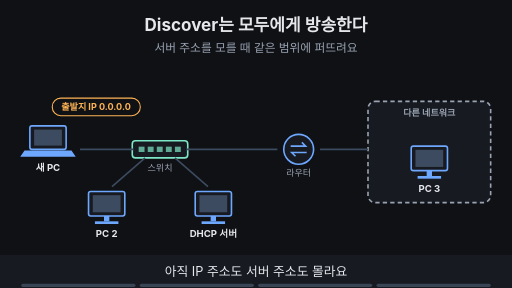
t = 0.00 s
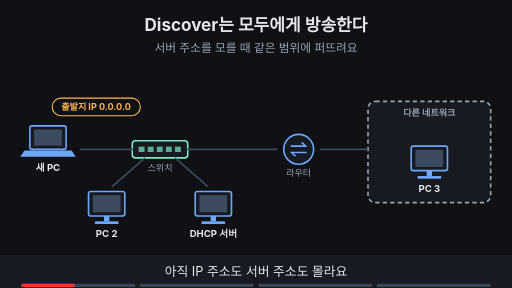
t = 1.88 s
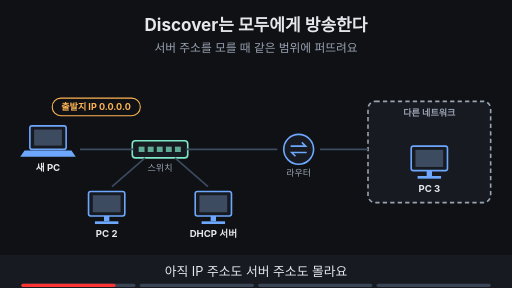
t = 3.30 s
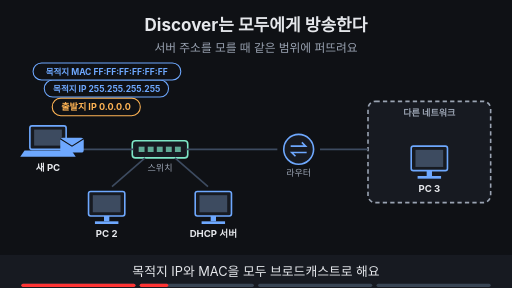
t = 5.00 s
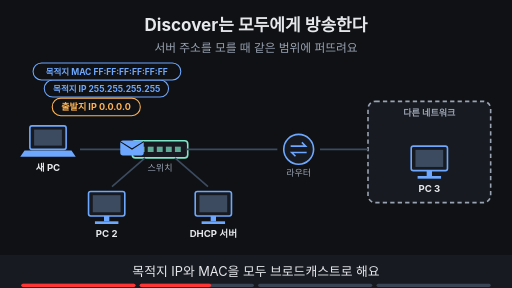
t = 6.50 s
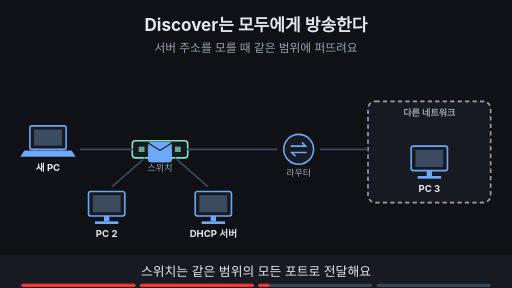
t = 8.40 s

The animated SVG that drew these frames (rendered in a browser with its animation timeline set to each time). Animation: 19 SMIL elements (animate=15,animateTransform=4); frames cover the first 8.40 s, repeats indefinitely.

<svg xmlns="http://www.w3.org/2000/svg" viewBox="0 0 960 540" width="960" height="540" font-family="-apple-system,'Apple SD Gothic Neo','Segoe UI',sans-serif">
<title>Discover는 모두에게 방송한다</title>
<rect width="960" height="540" fill="#0f1115"/>
<text x="480" y="58" text-anchor="middle" font-size="32" font-weight="700" fill="#e6e8ec">Discover는 모두에게 방송한다</text>
<text x="480" y="98" text-anchor="middle" font-size="22" fill="#9aa3b2">서버 주소를 모를 때 같은 범위에 퍼뜨려요</text>
<rect x="56" y="236" width="68" height="44" rx="4" fill="#171a21" stroke="#6ea8fe" stroke-width="3"/><rect x="64" y="243" width="52" height="30" fill="#3d4b60"/><polygon points="46,282 134,282 142,294 38,294" fill="#6ea8fe"/><text x="90" y="320" text-anchor="middle" font-size="18" font-weight="700" fill="#e6e8ec">새 PC</text><rect x="248" y="264" width="104" height="32" rx="6" fill="#171a21" stroke="#7ee7c7" stroke-width="3"/><rect x="260" y="275" width="11" height="10" fill="#7ee7c7" fill-opacity="0.7"/><rect x="277" y="275" width="11" height="10" fill="#7ee7c7" fill-opacity="0.7"/><rect x="294" y="275" width="11" height="10" fill="#7ee7c7" fill-opacity="0.7"/><rect x="311" y="275" width="11" height="10" fill="#7ee7c7" fill-opacity="0.7"/><rect x="328" y="275" width="11" height="10" fill="#7ee7c7" fill-opacity="0.7"/><text x="300" y="320" text-anchor="middle" font-size="17" fill="#9aa3b2">스위치</text><circle cx="560" cy="280" r="28" fill="#171a21" stroke="#6ea8fe" stroke-width="3"/><path d="M545 274 h28 l-7 -7 M575 286 h-28 l7 7" fill="none" stroke="#6ea8fe" stroke-width="3"/><text x="560" y="330" text-anchor="middle" font-size="17" fill="#9aa3b2">라우터</text><rect x="166" y="359" width="68" height="46" rx="4" fill="#171a21" stroke="#6ea8fe" stroke-width="3"/><rect x="174" y="366" width="52" height="32" fill="#3d4b60"/><rect x="195" y="405" width="10" height="10" fill="#6ea8fe"/><rect x="178" y="415" width="44" height="5" fill="#6ea8fe"/><text x="200" y="445" text-anchor="middle" font-size="18" font-weight="700" fill="#e6e8ec">PC 2</text><rect x="366" y="359" width="68" height="46" rx="4" fill="#171a21" stroke="#6ea8fe" stroke-width="3"/><rect x="374" y="366" width="52" height="32" fill="#3d4b60"/><rect x="395" y="405" width="10" height="10" fill="#6ea8fe"/><rect x="378" y="415" width="44" height="5" fill="#6ea8fe"/><text x="400" y="445" text-anchor="middle" font-size="18" font-weight="700" fill="#e6e8ec">DHCP 서버</text><rect x="690" y="190" width="230" height="190" rx="14" fill="#171a21" stroke="#9aa3b2" stroke-width="3" stroke-dasharray="8 6"/><text x="805" y="218" text-anchor="middle" font-size="17" font-weight="700" fill="#9aa3b2">다른 네트워크</text><rect x="771" y="274" width="68" height="46" rx="4" fill="#171a21" stroke="#6ea8fe" stroke-width="3"/><rect x="779" y="281" width="52" height="32" fill="#3d4b60"/><rect x="800" y="320" width="10" height="10" fill="#6ea8fe"/><rect x="783" y="330" width="44" height="5" fill="#6ea8fe"/><text x="805" y="360" text-anchor="middle" font-size="18" font-weight="700" fill="#e6e8ec">PC 3</text><line x1="150" y1="280" x2="250" y2="280" stroke="#3d4b60" stroke-width="3"/><line x1="350" y1="280" x2="520" y2="280" stroke="#3d4b60" stroke-width="3"/><line x1="600" y1="280" x2="690" y2="280" stroke="#3d4b60" stroke-width="3"/><line x1="272" y1="296" x2="210" y2="350" stroke="#3d4b60" stroke-width="3"/><line x1="328" y1="296" x2="390" y2="350" stroke="#3d4b60" stroke-width="3"/><g opacity="1"><animate attributeName="opacity" values="1;1;0;0" keyTimes="0;0.485;0.500;1" dur="16s" repeatCount="indefinite"/><rect x="98" y="184" width="165" height="33" rx="16" fill="#0f1115" stroke="#ffb454" stroke-width="2"/><text x="180" y="206.12" text-anchor="middle" font-size="17" font-weight="700" fill="#ffb454">출발지 IP 0.0.0.0</text></g><g opacity="0"><animate attributeName="opacity" values="0;0;1;1;0;0" keyTimes="0;0.250;0.265;0.485;0.500;1" dur="16s" repeatCount="indefinite"/><rect x="83" y="150" width="233" height="32" rx="16" fill="#0f1115" stroke="#6ea8fe" stroke-width="2"/><text x="200" y="171.76" text-anchor="middle" font-size="16" font-weight="700" fill="#6ea8fe">목적지 IP 255.255.255.255</text><rect x="62" y="118" width="277" height="32" rx="16" fill="#0f1115" stroke="#6ea8fe" stroke-width="2"/><text x="200" y="139.76" text-anchor="middle" font-size="16" font-weight="700" fill="#6ea8fe">목적지 MAC FF:FF:FF:FF:FF:FF</text></g><g opacity="0"><animate attributeName="opacity" values="0;0;1;1;0;0" keyTimes="0;0.250;0.265;0.485;0.500;1" dur="16s" repeatCount="indefinite"/><g><animateTransform attributeName="transform" type="translate" values="90,270;90,270;300,280;300,280" keyTimes="0.000;0.275;0.450;1.000" dur="16s" repeatCount="indefinite"/><rect x="-22" y="-14" width="44" height="28" rx="5" fill="#6ea8fe"/><path d="M-22 -12 l22 14 l22 -14" fill="none" stroke="#0f1115" stroke-width="2"/></g></g><g opacity="0"><animate attributeName="opacity" values="0;0;1;1;0;0" keyTimes="0;0.500;0.515;0.735;0.750;1" dur="16s" repeatCount="indefinite"/><g><animateTransform attributeName="transform" type="translate" values="300,290;300,290;205,362;205,362" keyTimes="0.000;0.525;0.700;1.000" dur="16s" repeatCount="indefinite"/><rect x="-22" y="-14" width="44" height="28" rx="5" fill="#6ea8fe"/><path d="M-22 -12 l22 14 l22 -14" fill="none" stroke="#0f1115" stroke-width="2"/></g></g><g opacity="0"><animate attributeName="opacity" values="0;0;1;1;0;0" keyTimes="0;0.500;0.515;0.735;0.750;1" dur="16s" repeatCount="indefinite"/><g><animateTransform attributeName="transform" type="translate" values="300,290;300,290;398,362;398,362" keyTimes="0.000;0.525;0.700;1.000" dur="16s" repeatCount="indefinite"/><rect x="-22" y="-14" width="44" height="28" rx="5" fill="#6ea8fe"/><path d="M-22 -12 l22 14 l22 -14" fill="none" stroke="#0f1115" stroke-width="2"/></g></g><g opacity="0"><animate attributeName="opacity" values="0;0;1;1;0;0" keyTimes="0;0.500;0.515;0.735;0.750;1" dur="16s" repeatCount="indefinite"/><g><animateTransform attributeName="transform" type="translate" values="300,280;300,280;520,280;520,280" keyTimes="0.000;0.525;0.700;1.000" dur="16s" repeatCount="indefinite"/><rect x="-22" y="-14" width="44" height="28" rx="5" fill="#6ea8fe"/><path d="M-22 -12 l22 14 l22 -14" fill="none" stroke="#0f1115" stroke-width="2"/></g></g><g opacity="0"><animate attributeName="opacity" values="0;0;1;1" keyTimes="0;0.750;0.765;1" dur="16s" repeatCount="indefinite"/><circle cx="535" cy="280" r="16" fill="#ff7b72"/><path d="M528 273 l14 14 M542 273 l-14 14" stroke="#0f1115" stroke-width="4"/><text x="640" y="462" text-anchor="middle" font-size="18" font-weight="700" fill="#ff7b72">라우터는 다른 네트워크로 넘기지 않아요</text></g>
<rect x="0" y="478" width="960" height="62" fill="#171a21"/>
<g opacity="1"><animate attributeName="opacity" values="1;1;0;0" keyTimes="0;0.235;0.250;1" dur="16s" repeatCount="indefinite"/><text x="480" y="518" text-anchor="middle" font-size="24" fill="#e6e8ec">아직 IP 주소도 서버 주소도 몰라요</text></g>
<g opacity="0"><animate attributeName="opacity" values="0;0;1;1;0;0" keyTimes="0;0.250;0.265;0.485;0.500;1" dur="16s" repeatCount="indefinite"/><text x="480" y="518" text-anchor="middle" font-size="24" fill="#e6e8ec">목적지 IP와 MAC을 모두 브로드캐스트로 해요</text></g>
<g opacity="0"><animate attributeName="opacity" values="0;0;1;1;0;0" keyTimes="0;0.500;0.515;0.735;0.750;1" dur="16s" repeatCount="indefinite"/><text x="480" y="518" text-anchor="middle" font-size="24" fill="#e6e8ec">스위치는 같은 범위의 모든 포트로 전달해요</text></g>
<g opacity="0"><animate attributeName="opacity" values="0;0;1;1" keyTimes="0;0.750;0.765;1" dur="16s" repeatCount="indefinite"/><text x="480" y="518" text-anchor="middle" font-size="24" fill="#e6e8ec">라우터는 다른 네트워크로 넘기지 않아요</text></g>

<g aria-label="재생 진행 막대" data-stage-count="4"><g class="progress-segment" data-stage="1"><rect x="40" y="532" width="214" height="6" rx="3" fill="#394554"/><rect x="40" y="532" width="0" height="6" rx="3" fill="#ff3434"><animate attributeName="width" values="0;214;214" keyTimes="0;0.250000;1" dur="16s" repeatCount="indefinite"/></rect></g><g class="progress-segment" data-stage="2"><rect x="262" y="532" width="214" height="6" rx="3" fill="#394554"/><rect x="262" y="532" width="0" height="6" rx="3" fill="#ff3434"><animate attributeName="width" values="0;0;214;214" keyTimes="0;0.250000;0.500000;1" dur="16s" repeatCount="indefinite"/></rect></g><g class="progress-segment" data-stage="3"><rect x="484" y="532" width="214" height="6" rx="3" fill="#394554"/><rect x="484" y="532" width="0" height="6" rx="3" fill="#ff3434"><animate attributeName="width" values="0;0;214;214" keyTimes="0;0.500000;0.750000;1" dur="16s" repeatCount="indefinite"/></rect></g><g class="progress-segment" data-stage="4"><rect x="706" y="532" width="214" height="6" rx="3" fill="#394554"/><rect x="706" y="532" width="0" height="6" rx="3" fill="#ff3434"><animate attributeName="width" values="0;0;214" keyTimes="0;0.750000;1" dur="16s" repeatCount="indefinite"/></rect></g></g></svg>
